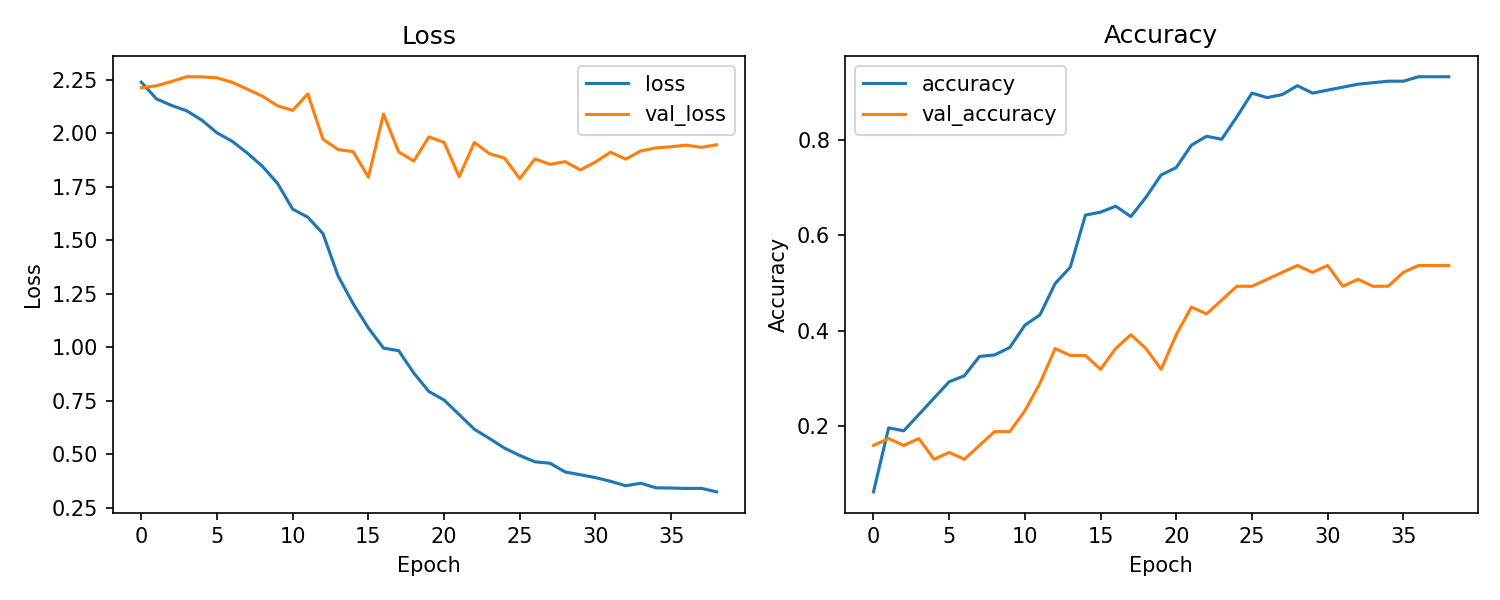

Source data for this figure (header and first rows):
accuracy, loss, val_accuracy, val_loss, learning_rate
0.06231, 2.238, 0.1594, 2.212, 0.001
0.1963, 2.16, 0.1739, 2.221, 0.001
0.19, 2.129, 0.1594, 2.241, 0.001
0.2243, 2.104, 0.1739, 2.263, 0.001
0.2586, 2.06, 0.1304, 2.263, 0.001
0.2928, 2.001, 0.1449, 2.258, 0.0005
0.3053, 1.962, 0.1304, 2.237, 0.0005
0.3458, 1.907, 0.1594, 2.205, 0.0005
0.3489, 1.845, 0.1884, 2.172, 0.0005
0.3645, 1.765, 0.1884, 2.127, 0.0005
0.4112, 1.645, 0.2319, 2.106, 0.0005
0.433, 1.607, 0.2899, 2.183, 0.0005
0.4984, 1.531, 0.3623, 1.971, 0.0005
0.5327, 1.332, 0.3478, 1.923, 0.0005
0.6417, 1.202, 0.3478, 1.913, 0.0005
0.648, 1.09, 0.3188, 1.794, 0.0005
0.6604, 0.9956, 0.3623, 2.089, 0.0005
0.6386, 0.9837, 0.3913, 1.912, 0.0005
0.6791, 0.8792, 0.3623, 1.869, 0.0005
0.7259, 0.7927, 0.3188, 1.982, 0.0005
0.7414, 0.7533, 0.3913, 1.957, 0.00025
0.7882, 0.685, 0.4493, 1.796, 0.00025
0.8069, 0.6167, 0.4348, 1.956, 0.00025
0.8006, 0.5735, 0.4638, 1.904, 0.00025
0.8474, 0.5281, 0.4928, 1.883, 0.000125
0.8972, 0.4941, 0.4928, 1.787, 0.000125
0.8879, 0.4647, 0.5072, 1.879, 0.000125
0.8941, 0.4578, 0.5217, 1.854, 0.000125
0.9128, 0.417, 0.5362, 1.867, 0.000125
0.8972, 0.4042, 0.5217, 1.828, 0.000125
0.9034, 0.3908, 0.5362, 1.865, 6.25000029685907e-05
0.9097, 0.3734, 0.4928, 1.911, 6.25000029685907e-05
0.9159, 0.3527, 0.5072, 1.878, 6.25000029685907e-05
0.919, 0.3644, 0.4928, 1.917, 6.25000029685907e-05
0.9221, 0.3429, 0.4928, 1.931, 3.125000148429535e-05
0.9221, 0.3421, 0.5217, 1.936, 3.125000148429535e-05
0.9315, 0.3402, 0.5362, 1.944, 3.125000148429535e-05
0.9315, 0.3406, 0.5362, 1.934, 3.125000148429535e-05
0.9315, 0.3243, 0.5362, 1.945, 1.5625000742147677e-05
